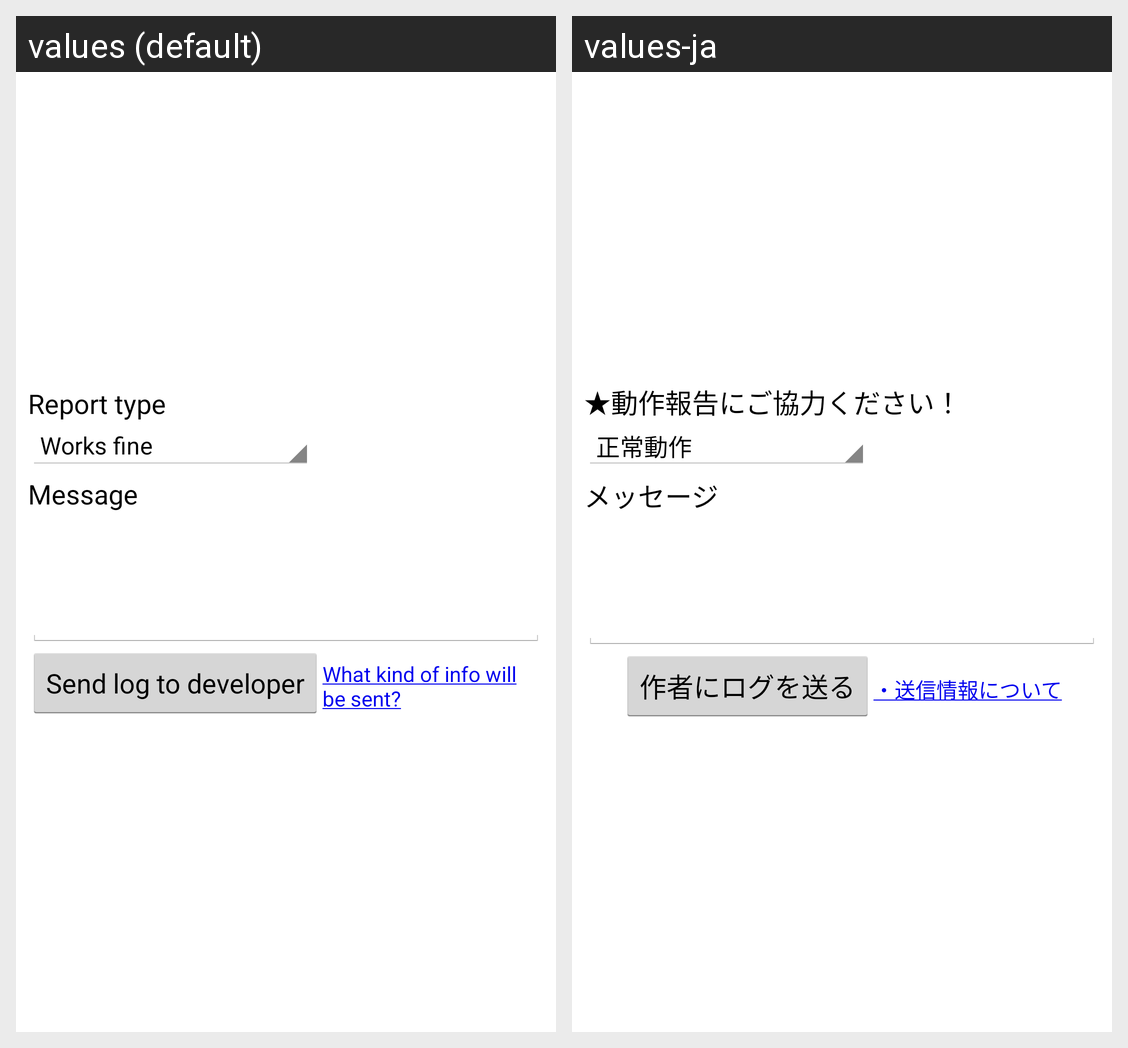

Translations of the strings shown on this Android screen, per locale in the grid:
Android screen res/layout/activity_logsend.xml rendered under 2 locales, left to right: values (default), values-ja. Device: Nexus 5 (rendered at 1080×1920; each locale shown at half size, 540×960, under a caption strip naming it); theme AppTheme.
Strings drawn on this screen, with the default value and each locale's value (text and hints the layout hard-codes, and strings that could not be matched under every locale, appear in the picture but are not listed):

menu_sendlog_report_type
  values: Report type
  values-ja: ★動作報告にご協力ください！

menu_sendlog_message
  values: Message
  values-ja: メッセージ

send_log
  values: Send log to developer
  values-ja: 作者にログを送る

menu_sendlog_what
  values: What kind of info will be sent?
  values-ja: ・送信情報について
